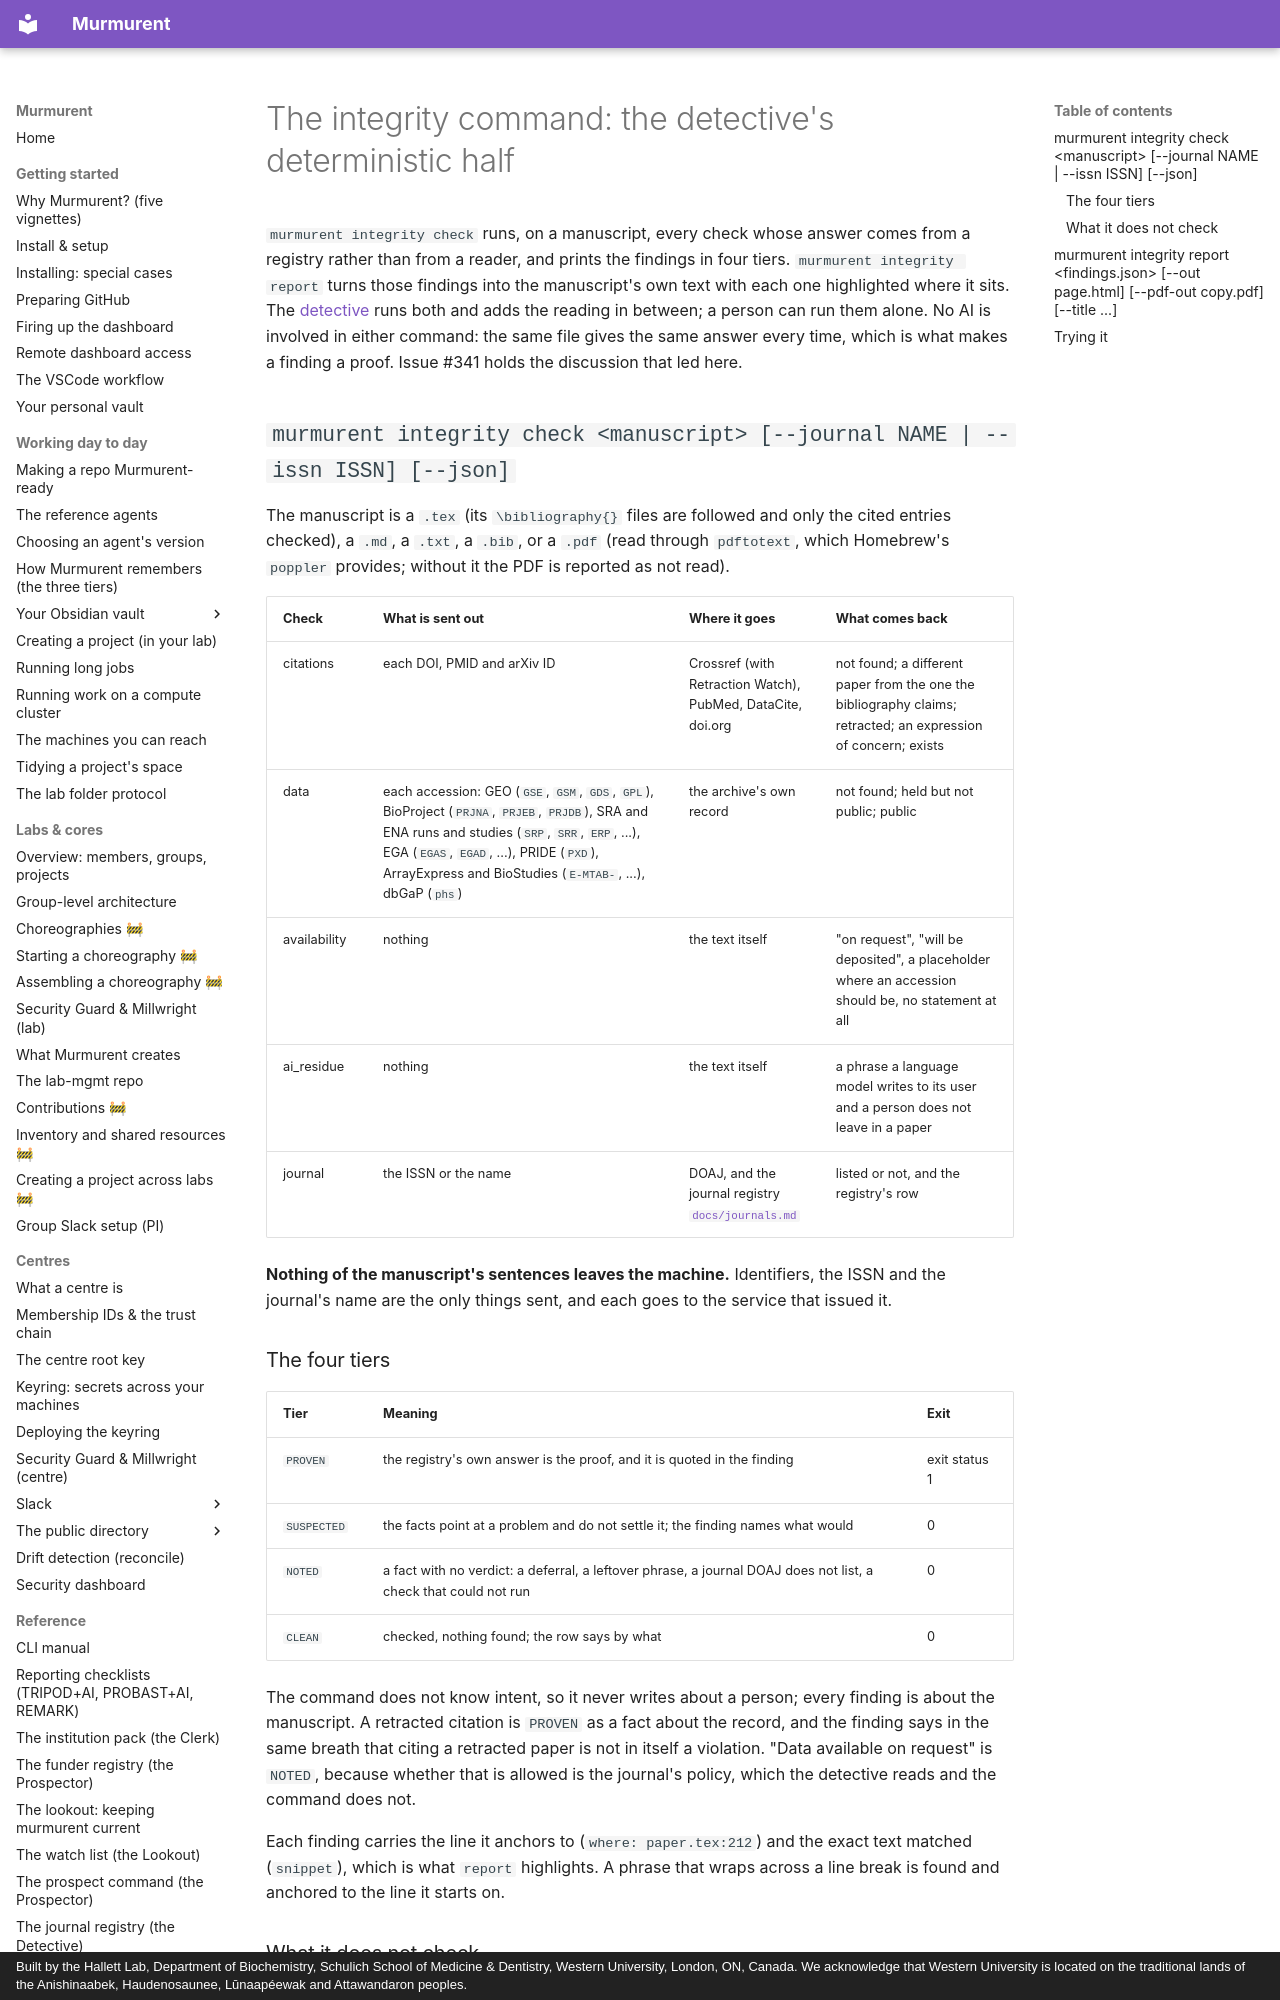

repository: hallettmiket/murmurent_dev · page: integrity/index.html · generator: mkdocs · copyright: Built by the Hallett Lab, Department of Biochemistry, Schulich School of Medicine & Dentistry, Western University, London, ON, Canada. We acknowledge that Western University is located on the traditional lands of the Anishinaabek, Haudenosaunee, Lūnaapéewak and Attawandaron peoples.

# The integrity command: the detective's deterministic half

`murmurent integrity check` runs, on a manuscript, every check whose answer
comes from a registry rather than from a reader, and prints the findings in
four tiers. `murmurent integrity report` turns those findings into the
manuscript's own text with each one highlighted where it sits. The
[detective](https://github.com/hallettmiket/murmurent/blob/main/agents/detective.md)
runs both and adds the reading in between; a person can run them alone. No
AI is involved in either command: the same file gives the same answer every
time, which is what makes a finding a proof. Issue #341 holds the discussion
that led here.

## `murmurent integrity check <manuscript> [--journal NAME | --issn ISSN] [--json]`

The manuscript is a `.tex` (its `\bibliography{}` files are followed and
only the cited entries checked), a `.md`, a `.txt`, a `.bib`, or a `.pdf`
(read through `pdftotext`, which Homebrew's `poppler` provides; without it
the PDF is reported as not read).

| Check | What is sent out | Where it goes | What comes back |
|---|---|---|---|
| citations | each DOI, PMID and arXiv ID | Crossref (with Retraction Watch), PubMed, DataCite, doi.org | not found; a different paper from the one the bibliography claims; retracted; an expression of concern; exists |
| data | each accession: GEO (`GSE`, `GSM`, `GDS`, `GPL`), BioProject (`PRJNA`, `PRJEB`, `PRJDB`), SRA and ENA runs and studies (`SRP`, `SRR`, `ERP`, ...), EGA (`EGAS`, `EGAD`, ...), PRIDE (`PXD`), ArrayExpress and BioStudies (`E-MTAB-`, ...), dbGaP (`phs`) | the archive's own record | not found; held but not public; public |
| availability | nothing | the text itself | "on request", "will be deposited", a placeholder where an accession should be, no statement at all |
| ai_residue | nothing | the text itself | a phrase a language model writes to its user and a person does not leave in a paper |
| journal | the ISSN or the name | DOAJ, and the journal registry [`docs/journals.md`](journals.md) | listed or not, and the registry's row |

**Nothing of the manuscript's sentences leaves the machine.** Identifiers,
the ISSN and the journal's name are the only things sent, and each goes to
the service that issued it.

### The four tiers

| Tier | Meaning | Exit |
|---|---|---|
| `PROVEN` | the registry's own answer is the proof, and it is quoted in the finding | exit status 1 |
| `SUSPECTED` | the facts point at a problem and do not settle it; the finding names what would | 0 |
| `NOTED` | a fact with no verdict: a deferral, a leftover phrase, a journal DOAJ does not list, a check that could not run | 0 |
| `CLEAN` | checked, nothing found; the row says by what | 0 |

The command does not know intent, so it never writes about a person; every
finding is about the manuscript. A retracted citation is `PROVEN` as a fact
about the record, and the finding says in the same breath that citing a
retracted paper is not in itself a violation. "Data available on request" is
`NOTED`, because whether that is allowed is the journal's policy, which the
detective reads and the command does not.

Each finding carries the line it anchors to (`where: paper.tex:212`) and the
exact text matched (`snippet`), which is what `report` highlights. A phrase
that wraps across a line break is found and anchored to the line it starts
on.
